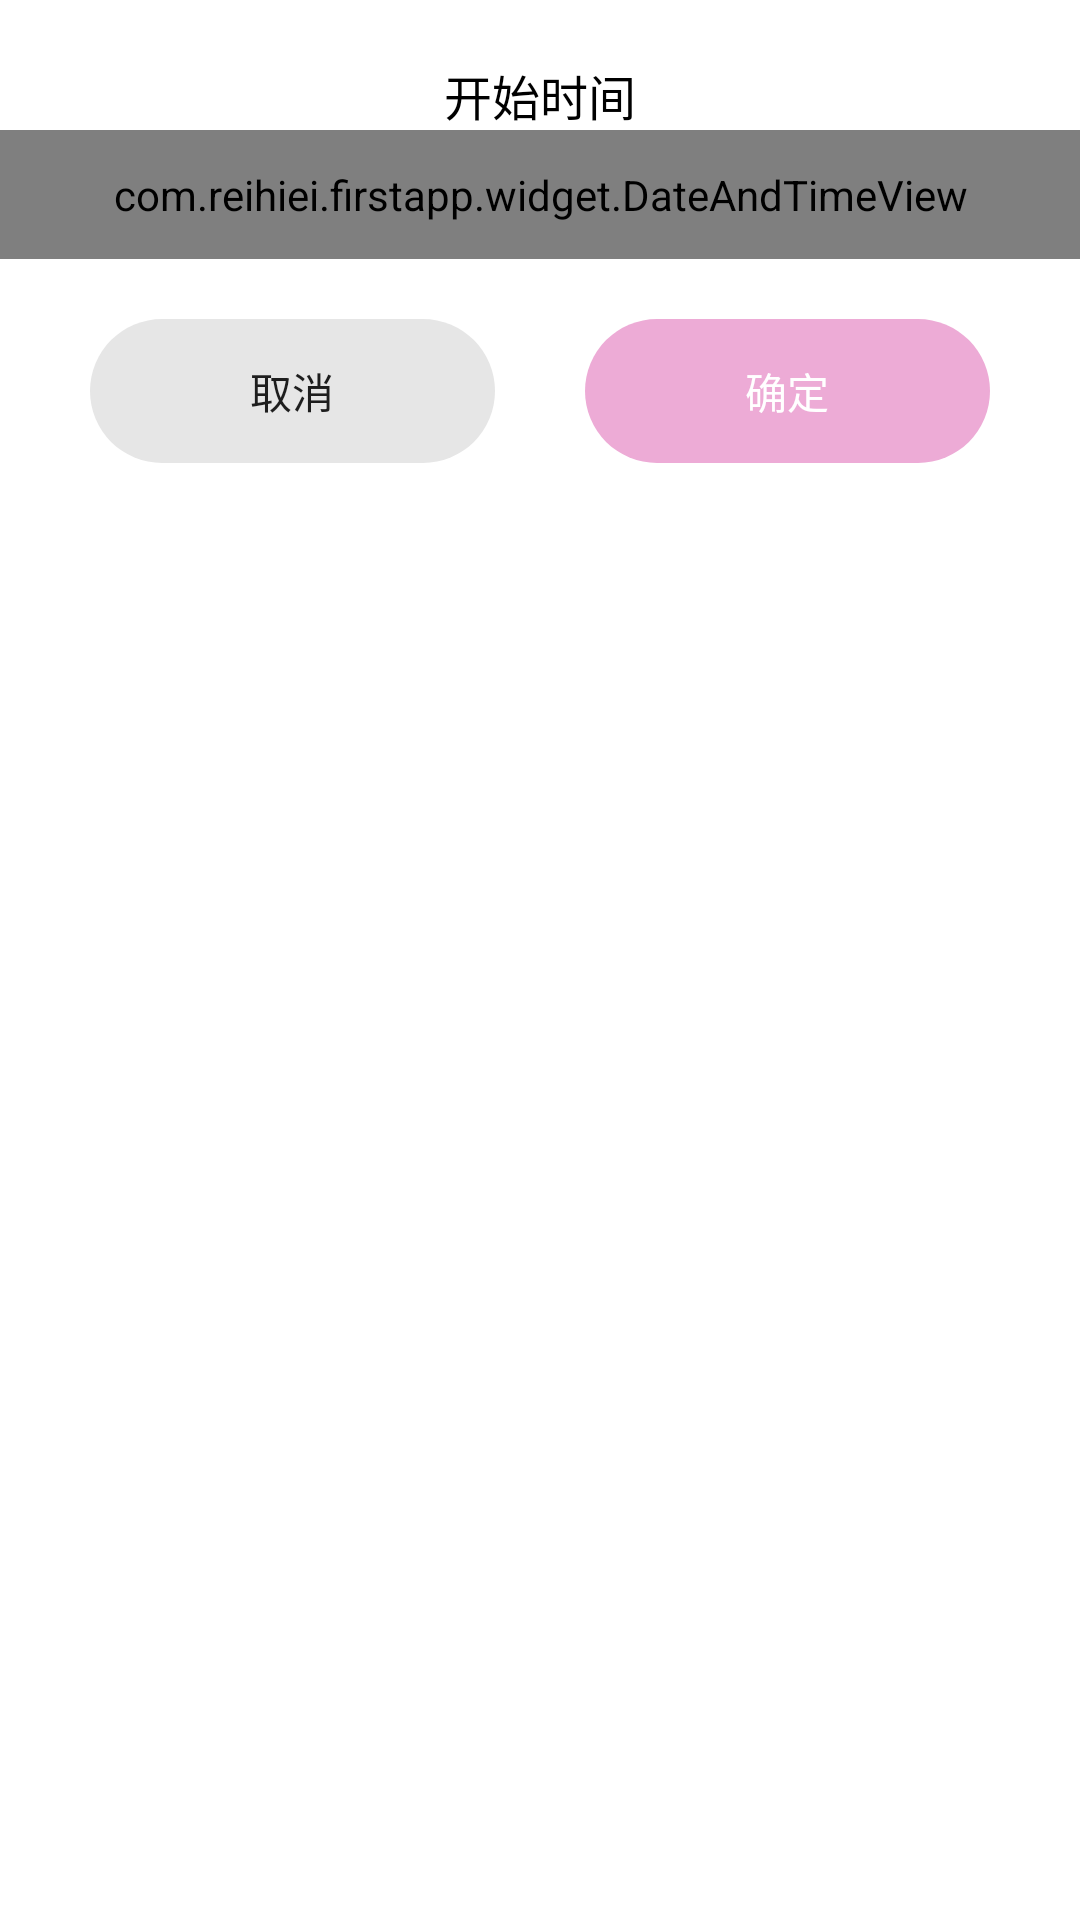

Layout XML and referenced resources for this Android screen:
<!-- AndroidManifest.xml: application theme AppTheme.NoActionBar -->
<!-- res/layout/date_time_picker_layout.xml -->
<?xml version="1.0" encoding="utf-8"?>
<LinearLayout xmlns:android="http://schemas.android.com/apk/res/android"
    android:orientation="vertical"
    android:layout_width="match_parent"
    android:layout_height="wrap_content"
    android:paddingBottom="20dp">

    <TextView
        android:id="@+id/text"
        android:layout_width="match_parent"
        android:layout_height="wrap_content"
        android:text="开始时间"
        android:gravity="center"
        android:layout_marginTop="20dp"
        android:textColor="@color/black"
        android:textSize="16dp"/>

    <com.reihiei.firstapp.widget.DateAndTimeView
        android:id="@+id/wheel"
        android:layout_width="match_parent"
        android:layout_height="wrap_content"
        android:padding="12dp"/>

    <LinearLayout
        android:layout_width="match_parent"
        android:layout_height="wrap_content"
        android:orientation="horizontal"
        android:layout_marginTop="20dp">

        <android.widget.Button
            android:id="@+id/cancel"
            android:layout_width="0dp"
            android:layout_height="wrap_content"
            android:text="取消"
            android:layout_weight="1"
            android:background="@drawable/shape_corner_50"
            android:backgroundTint="@color/color_gray"
            android:layout_marginLeft="30dp"
            android:layout_marginRight="15dp"
            android:stateListAnimator="@null"/>

        <android.widget.Button
            android:id="@+id/confirm"
            android:layout_width="0dp"
            android:layout_height="wrap_content"
            android:text="确定"
            android:layout_weight="1"
            android:background="@drawable/shape_corner_50"
            android:textColor="@color/white"
            android:layout_marginRight="30dp"
            android:layout_marginLeft="15dp"
            android:stateListAnimator="@null"/>
    </LinearLayout>

</LinearLayout>
<!-- resources referenced by this layout -->
<resources>
  <color name="black">#000000</color>
  <color name="color_gray">#e6e6e6</color>
  <color name="white">#FFFFFF</color>
  <!-- drawable shape_corner_50 (drawable) -->
  <?xml version="1.0" encoding="utf-8"?>
  <shape xmlns:android="http://schemas.android.com/apk/res/android"
      android:shape="rectangle">
  
      <corners android:radius="50dp"/>
      <solid android:color="@color/color_light_pink"/>
  
  </shape>
  <style name="AppTheme.NoActionBar">
          <item name="windowActionBar">false</item>
          <item name="windowNoTitle">true</item>
          <item name="android:screenOrientation">portrait</item>
          <item name="android:configChanges">orientation|keyboardHidden</item>
      </style>
  <color name="color_light_pink">#FFEDABD6</color>
</resources>
